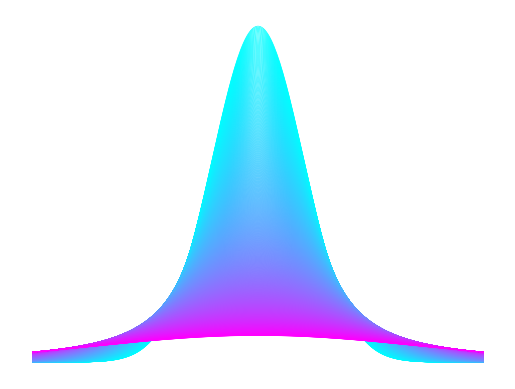

This chart was generated by the following Python code:
import numpy as np 
import matplotlib.pyplot as plt

import matplotlib
matplotlib.use('AGG')

eqn=lambda x,t,k=1:(1/(4*np.pi*k*t))*np.exp(-x**2/(4*k*t))

#pnum
pnum=300

rang=7
x_dat=np.linspace(-rang,rang,pnum)

t_dat=np.logspace(np.log(1),np.log(3), 777)

# colors=['r','g','b']
# linestyles=['solid','dashed','dotted']

plt.figure()

colormap=plt.get_cmap('cool')

for i in range(len(t_dat)):
    y_dat=eqn(x_dat,t_dat[i])
    plt.plot(x_dat,y_dat, color=colormap(i/len(t_dat)), linewidth=0.5)

#plt.yscale('log')


# plt.xlabel('Relative Distance From '+r'$\delta(\vec{x}=\vec{x_{0}})$', fontsize=14)
# plt.ylabel('Relative Thermal Energy Density', fontsize=14)
plt.axis('off')
plt.savefig('expanded.png', dpi=1200)

plt.show()

